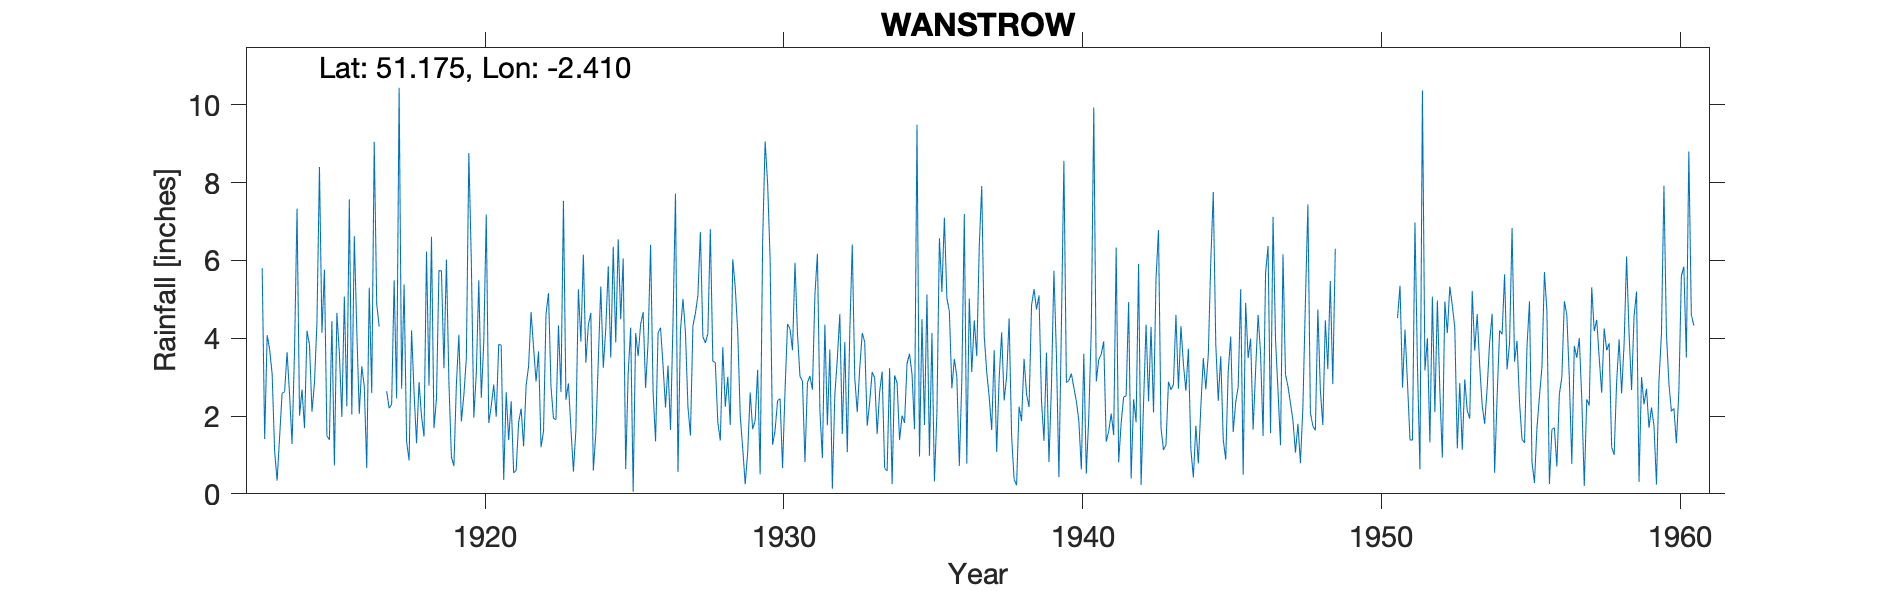

Data behind this chart, as committed beside it:
WANSTROW, , , , , , , , , , , , , , , , , , , , , , , 
Grid ref, ST714418, Long, -2.41, Lat, 51.17, Elevation, 465, ft, , , , , , , , , , , , , , , 
Station no, 1954, , , , , , , , , , , , , , , , , , , , , , 
, 1910, 1911, 1912, 1913, 1914, 1915, 1916, 1917, 1918, 1919, 1920, 1921, 1922, 1923, 1924, 1925, 1926, 1927, 1928, 1929, 1930, 1931, 1932
January, , , , 5.8, 1.28, 4.14, 2.04, -999, 4.2, 5.73, 5.98, 3.82, 4.67, 2.62, 4.65, 4.49, 6.4, 4.2, 6.8, 2.01, 6.05, 3.02, 3.71
February, , , , 1.41, 3.7, 5.76, 6.62, -999, 2.6, 3.23, 1.96, 0.36, 3.76, 7.53, 0.6, 6.05, 2.63, 5.01, 3.41, 1.17, 1.26, 2.9, 0.13
March, , , , 4.08, 7.33, 1.49, 4.19, 2.64, 1.3, 6.02, 3.1, 2.61, 2.89, 2.42, 1.55, 0.64, 1.35, 4.16, 3.37, 0.25, 1.63, 0.82, 2.54
April, , , , 3.71, 2.01, 1.39, 2.06, 2.2, 2.87, 2.86, 5.49, 1.38, 3.66, 2.84, 3.43, 3.09, 4.14, 2.24, 1.84, 1.07, 2.39, 2.86, 3.47
May, , , , 3.08, 2.68, 4.44, 3.28, 2.3, 1.99, 0.95, 2.47, 2.38, 1.2, 1.68, 5.33, 4.27, 4.27, 1.5, 1.37, 2.6, 2.45, 3.03, 4.62
June, , , , 1.09, 1.69, 0.73, 2.76, 5.49, 1.47, 0.71, 3.9, 0.54, 1.61, 0.57, 3.24, 0.05, 3.3, 4.32, 3.77, 1.66, 0.66, 2.68, 1.54
July, , , , 0.34, 4.19, 4.65, 0.66, 2.45, 6.23, 2.81, 7.18, 0.6, 4.62, 1.64, 4.24, 4.13, 2.22, 4.64, 2.24, 1.88, 2.66, 5.12, 3.9
August, , , , 1.46, 3.83, 3.62, 5.3, 10.44, 2.78, 4.09, 1.82, 1.84, 5.16, 5.26, 5.85, 3.54, 3.3, 5.1, 3.01, 3.19, 4.37, 6.17, 1.07
September, , , , 2.59, 2.11, 1.98, 2.59, 2.7, 6.61, 1.86, 2.25, 2.19, 2.75, 3.91, 3.5, 4.36, 1.64, 6.73, 1.77, 0.5, 4.24, 2.15, 4.13
October, , , , 2.62, 2.85, 5.07, 9.05, 5.38, 1.69, 2.54, 2.81, 1.22, 1.94, 6.15, 6.35, 4.67, 4.4, 4.04, 6.03, 6.47, 3.69, 0.92, 6.41
November, , , , 3.64, 4.41, 2.25, 4.88, 1.35, 2.44, 3.49, 1.98, 2.78, 1.91, 3.37, 3.89, 2.72, 7.72, 3.88, 5.31, 9.06, 5.94, 4.35, 2.98
December, , , , 2.55, 8.4, 7.57, 4.3, 0.86, 5.74, 8.76, 3.84, 3.28, 4.33, 4.34, 6.54, 3.91, 0.56, 4.12, 4.16, 7.99, 4.11, 1.76, 2.1
Total, , , , 32.37, 44.48, 43.09, 47.73, 38.31, 39.92, 43.05, 42.78, 23, 38.5, 42.33, 49.17, 41.92, 41.93, 49.94, 43.08, 37.85, 39.45, 35.78, 36.6
Snow estimates kept, , , , , , , , , , , , , , , , , , , , , , , 
1917 Jan-Feb -999, , , , , , , , , , , , , , , , , , , , , , , 
1949 estimated, , , , , , , , , , , , , , , , , , , , , , , 
1950 estimated, , , , , , , , , , , , , , , , , , , , , , , 
